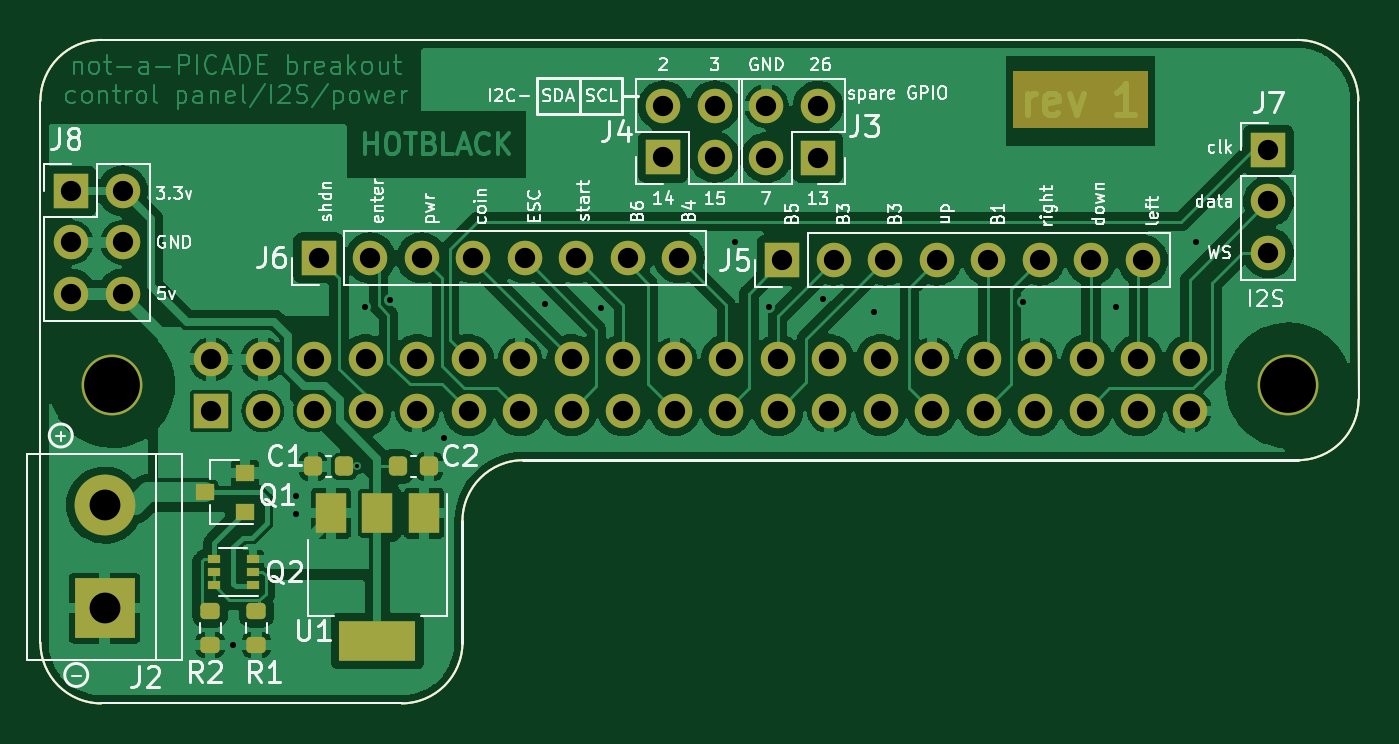
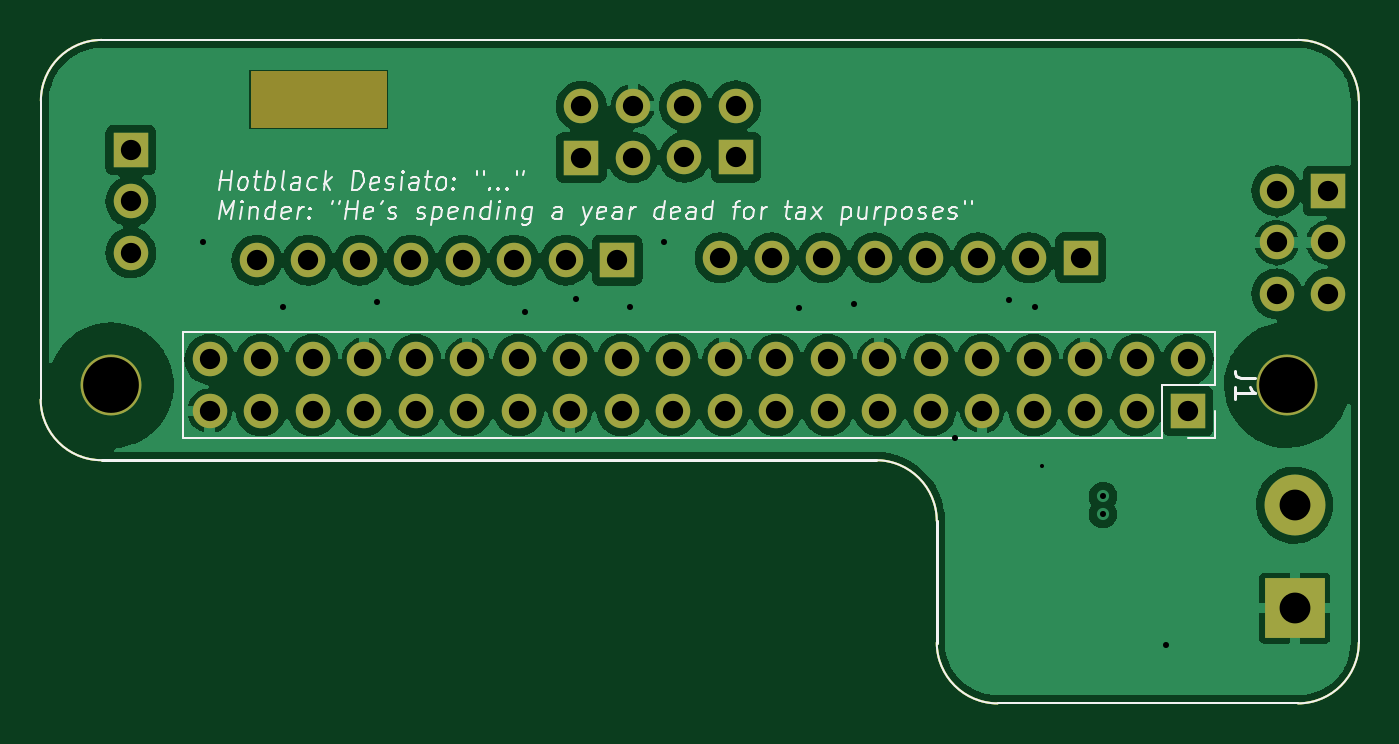
Circuit board: 12 layer files. Board 65.0 x 32.7 mm.
- bottom_copper: retropie-minicade-hat-B_Cu.gbr (109591 bytes)
- bottom_mask: retropie-minicade-hat-B_Mask.gbr (3856 bytes)
- bottom_silk: retropie-minicade-hat-B_Silkscreen.gbr (19737 bytes)
- outline: retropie-minicade-hat-Edge_Cuts.gbr (1366 bytes)
- top_copper: retropie-minicade-hat-F_Cu.gbr (157554 bytes)
- top_mask: retropie-minicade-hat-F_Mask.gbr (5267 bytes)
- paste: retropie-minicade-hat-F_Paste.gbr (2810 bytes)
- top_silk: retropie-minicade-hat-F_Silkscreen.gbr (43536 bytes)
- inner_copper: retropie-minicade-hat-In1_Cu.gbr (26965 bytes)
- inner_copper: retropie-minicade-hat-In2_Cu.gbr (109470 bytes)
- drill: retropie-minicade-hat-NPTH.drl (369 bytes)
- drill: retropie-minicade-hat-PTH.drl (1820 bytes)

=== bottom_copper: retropie-minicade-hat-B_Cu.gbr (109591 bytes, source omitted) ===
=== bottom_mask: retropie-minicade-hat-B_Mask.gbr ===
G04 #@! TF.GenerationSoftware,KiCad,Pcbnew,(6.0.1)*
G04 #@! TF.CreationDate,2022-12-05T15:49:33+00:00*
G04 #@! TF.ProjectId,retropie-minicade-hat,72657472-6f70-4696-952d-6d696e696361,rev?*
G04 #@! TF.SameCoordinates,Original*
G04 #@! TF.FileFunction,Soldermask,Bot*
G04 #@! TF.FilePolarity,Negative*
%FSLAX46Y46*%
G04 Gerber Fmt 4.6, Leading zero omitted, Abs format (unit mm)*
G04 Created by KiCad (PCBNEW (6.0.1)) date 2022-12-05 15:49:33*
%MOMM*%
%LPD*%
G01*
G04 APERTURE LIST*
%ADD10C,0.100000*%
G04 #@! TA.AperFunction,Profile*
%ADD11C,0.100000*%
G04 #@! TD*
G04 #@! TA.AperFunction,Profile*
%ADD12C,0.150000*%
G04 #@! TD*
%ADD13C,3.000000*%
%ADD14R,1.700000X1.700000*%
%ADD15O,1.700000X1.700000*%
%ADD16R,3.000000X3.000000*%
G04 APERTURE END LIST*
D10*
X126492000Y-48895000D02*
X133096000Y-48895000D01*
X133096000Y-48895000D02*
X133096000Y-51562000D01*
X133096000Y-51562000D02*
X126492000Y-51562000D01*
X126492000Y-51562000D02*
X126492000Y-48895000D01*
G36*
X126492000Y-48895000D02*
G01*
X133096000Y-48895000D01*
X133096000Y-51562000D01*
X126492000Y-51562000D01*
X126492000Y-48895000D01*
G37*
D11*
X143510000Y-65024000D02*
X143499680Y-50291999D01*
X78499680Y-50291999D02*
X78499680Y-77013320D01*
D12*
X99314000Y-77018556D02*
X99314000Y-71013528D01*
D11*
X96314005Y-80013321D02*
G75*
G03*
X99314000Y-77018556I-2J3000002D01*
G01*
X140499680Y-47291999D02*
X81499680Y-47291999D01*
X81499680Y-80013320D02*
X96314005Y-80013320D01*
X102313995Y-68018763D02*
G75*
G03*
X99314000Y-71013528I2J-3000002D01*
G01*
D12*
X140510005Y-68018764D02*
X102313995Y-68018764D01*
D11*
X143499680Y-50291999D02*
G75*
G03*
X140499680Y-47291999I-3000001J-1D01*
G01*
X81499680Y-47291999D02*
G75*
G03*
X78499680Y-50291999I1J-3000001D01*
G01*
X140510005Y-68018765D02*
G75*
G03*
X143510000Y-65024000I-2J3000002D01*
G01*
X78499680Y-77013320D02*
G75*
G03*
X81499680Y-80013320I3000001J1D01*
G01*
D13*
X82040000Y-64310000D03*
X140040000Y-64330000D03*
D14*
X109220000Y-53086000D03*
D15*
X109220000Y-50546000D03*
X111760000Y-53086000D03*
X111760000Y-50546000D03*
D14*
X139065000Y-52720000D03*
D15*
X139065000Y-55260000D03*
X139065000Y-57800000D03*
D14*
X80010000Y-54737000D03*
D15*
X82550000Y-54737000D03*
X80010000Y-57277000D03*
X82550000Y-57277000D03*
X80010000Y-59817000D03*
X82550000Y-59817000D03*
D14*
X115077000Y-58166000D03*
D15*
X117617000Y-58166000D03*
X120157000Y-58166000D03*
X122697000Y-58166000D03*
X125237000Y-58166000D03*
X127777000Y-58166000D03*
X130317000Y-58166000D03*
X132857000Y-58166000D03*
D16*
X81661000Y-75311000D03*
D13*
X81661000Y-70231000D03*
D14*
X116845000Y-53091000D03*
D15*
X114305000Y-53091000D03*
X116845000Y-50551000D03*
X114305000Y-50551000D03*
D14*
X92217000Y-58039000D03*
D15*
X94757000Y-58039000D03*
X97297000Y-58039000D03*
X99837000Y-58039000D03*
X102377000Y-58039000D03*
X104917000Y-58039000D03*
X107457000Y-58039000D03*
X109997000Y-58039000D03*
D14*
X86920000Y-65590000D03*
D15*
X86920000Y-63050000D03*
X89460000Y-65590000D03*
X89460000Y-63050000D03*
X92000000Y-65590000D03*
X92000000Y-63050000D03*
X94540000Y-65590000D03*
X94540000Y-63050000D03*
X97080000Y-65590000D03*
X97080000Y-63050000D03*
X99620000Y-65590000D03*
X99620000Y-63050000D03*
X102160000Y-65590000D03*
X102160000Y-63050000D03*
X104700000Y-65590000D03*
X104700000Y-63050000D03*
X107240000Y-65590000D03*
X107240000Y-63050000D03*
X109780000Y-65590000D03*
X109780000Y-63050000D03*
X112320000Y-65590000D03*
X112320000Y-63050000D03*
X114860000Y-65590000D03*
X114860000Y-63050000D03*
X117400000Y-65590000D03*
X117400000Y-63050000D03*
X119940000Y-65590000D03*
X119940000Y-63050000D03*
X122480000Y-65590000D03*
X122480000Y-63050000D03*
X125020000Y-65590000D03*
X125020000Y-63050000D03*
X127560000Y-65590000D03*
X127560000Y-63050000D03*
X130100000Y-65590000D03*
X130100000Y-63050000D03*
X132640000Y-65590000D03*
X132640000Y-63050000D03*
X135180000Y-65590000D03*
X135180000Y-63050000D03*
M02*

=== bottom_silk: retropie-minicade-hat-B_Silkscreen.gbr (19737 bytes, source omitted) ===
=== outline: retropie-minicade-hat-Edge_Cuts.gbr ===
G04 #@! TF.GenerationSoftware,KiCad,Pcbnew,(6.0.1)*
G04 #@! TF.CreationDate,2022-12-05T15:49:33+00:00*
G04 #@! TF.ProjectId,retropie-minicade-hat,72657472-6f70-4696-952d-6d696e696361,rev?*
G04 #@! TF.SameCoordinates,Original*
G04 #@! TF.FileFunction,Profile,NP*
%FSLAX46Y46*%
G04 Gerber Fmt 4.6, Leading zero omitted, Abs format (unit mm)*
G04 Created by KiCad (PCBNEW (6.0.1)) date 2022-12-05 15:49:33*
%MOMM*%
%LPD*%
G01*
G04 APERTURE LIST*
G04 #@! TA.AperFunction,Profile*
%ADD10C,0.100000*%
G04 #@! TD*
G04 #@! TA.AperFunction,Profile*
%ADD11C,0.150000*%
G04 #@! TD*
G04 APERTURE END LIST*
D10*
X143510000Y-65024000D02*
X143499680Y-50291999D01*
X78499680Y-50291999D02*
X78499680Y-77013320D01*
D11*
X99314000Y-77018556D02*
X99314000Y-71013528D01*
D10*
X96314005Y-80013321D02*
G75*
G03*
X99314000Y-77018556I-2J3000002D01*
G01*
X140499680Y-47291999D02*
X81499680Y-47291999D01*
X81499680Y-80013320D02*
X96314005Y-80013320D01*
X102313995Y-68018763D02*
G75*
G03*
X99314000Y-71013528I2J-3000002D01*
G01*
D11*
X140510005Y-68018764D02*
X102313995Y-68018764D01*
D10*
X143499680Y-50291999D02*
G75*
G03*
X140499680Y-47291999I-3000001J-1D01*
G01*
X81499680Y-47291999D02*
G75*
G03*
X78499680Y-50291999I1J-3000001D01*
G01*
X140510005Y-68018765D02*
G75*
G03*
X143510000Y-65024000I-2J3000002D01*
G01*
X78499680Y-77013320D02*
G75*
G03*
X81499680Y-80013320I3000001J1D01*
G01*
M02*

=== top_copper: retropie-minicade-hat-F_Cu.gbr (157554 bytes, source omitted) ===
=== top_mask: retropie-minicade-hat-F_Mask.gbr ===
G04 #@! TF.GenerationSoftware,KiCad,Pcbnew,(6.0.1)*
G04 #@! TF.CreationDate,2022-12-05T15:49:33+00:00*
G04 #@! TF.ProjectId,retropie-minicade-hat,72657472-6f70-4696-952d-6d696e696361,rev?*
G04 #@! TF.SameCoordinates,Original*
G04 #@! TF.FileFunction,Soldermask,Top*
G04 #@! TF.FilePolarity,Negative*
%FSLAX46Y46*%
G04 Gerber Fmt 4.6, Leading zero omitted, Abs format (unit mm)*
G04 Created by KiCad (PCBNEW (6.0.1)) date 2022-12-05 15:49:33*
%MOMM*%
%LPD*%
G01*
G04 APERTURE LIST*
G04 Aperture macros list*
%AMRoundRect*
0 Rectangle with rounded corners*
0 $1 Rounding radius*
0 $2 $3 $4 $5 $6 $7 $8 $9 X,Y pos of 4 corners*
0 Add a 4 corners polygon primitive as box body*
4,1,4,$2,$3,$4,$5,$6,$7,$8,$9,$2,$3,0*
0 Add four circle primitives for the rounded corners*
1,1,$1+$1,$2,$3*
1,1,$1+$1,$4,$5*
1,1,$1+$1,$6,$7*
1,1,$1+$1,$8,$9*
0 Add four rect primitives between the rounded corners*
20,1,$1+$1,$2,$3,$4,$5,0*
20,1,$1+$1,$4,$5,$6,$7,0*
20,1,$1+$1,$6,$7,$8,$9,0*
20,1,$1+$1,$8,$9,$2,$3,0*%
G04 Aperture macros list end*
%ADD10C,0.100000*%
G04 #@! TA.AperFunction,Profile*
%ADD11C,0.100000*%
G04 #@! TD*
G04 #@! TA.AperFunction,Profile*
%ADD12C,0.150000*%
G04 #@! TD*
%ADD13C,3.000000*%
%ADD14RoundRect,0.200000X-0.275000X0.200000X-0.275000X-0.200000X0.275000X-0.200000X0.275000X0.200000X0*%
%ADD15R,0.900000X0.800000*%
%ADD16RoundRect,0.225000X-0.225000X-0.250000X0.225000X-0.250000X0.225000X0.250000X-0.225000X0.250000X0*%
%ADD17R,1.700000X1.700000*%
%ADD18O,1.700000X1.700000*%
%ADD19R,0.650000X0.400000*%
%ADD20R,3.000000X3.000000*%
%ADD21R,1.500000X2.000000*%
%ADD22R,3.800000X2.000000*%
G04 APERTURE END LIST*
D10*
X126492000Y-48895000D02*
X133096000Y-48895000D01*
X133096000Y-48895000D02*
X133096000Y-51562000D01*
X133096000Y-51562000D02*
X126492000Y-51562000D01*
X126492000Y-51562000D02*
X126492000Y-48895000D01*
G36*
X126492000Y-48895000D02*
G01*
X133096000Y-48895000D01*
X133096000Y-51562000D01*
X126492000Y-51562000D01*
X126492000Y-48895000D01*
G37*
D11*
X143510000Y-65024000D02*
X143499680Y-50291999D01*
X78499680Y-50291999D02*
X78499680Y-77013320D01*
D12*
X99314000Y-77018556D02*
X99314000Y-71013528D01*
D11*
X96314005Y-80013321D02*
G75*
G03*
X99314000Y-77018556I-2J3000002D01*
G01*
X140499680Y-47291999D02*
X81499680Y-47291999D01*
X81499680Y-80013320D02*
X96314005Y-80013320D01*
X102313995Y-68018763D02*
G75*
G03*
X99314000Y-71013528I2J-3000002D01*
G01*
D12*
X140510005Y-68018764D02*
X102313995Y-68018764D01*
D11*
X143499680Y-50291999D02*
G75*
G03*
X140499680Y-47291999I-3000001J-1D01*
G01*
X81499680Y-47291999D02*
G75*
G03*
X78499680Y-50291999I1J-3000001D01*
G01*
X140510005Y-68018765D02*
G75*
G03*
X143510000Y-65024000I-2J3000002D01*
G01*
X78499680Y-77013320D02*
G75*
G03*
X81499680Y-80013320I3000001J1D01*
G01*
D13*
X82040000Y-64310000D03*
X140040000Y-64330000D03*
D14*
X89154000Y-75472500D03*
X89154000Y-77122500D03*
X86868000Y-75472500D03*
X86868000Y-77122500D03*
D15*
X88600000Y-70550000D03*
X88600000Y-68650000D03*
X86600000Y-69600000D03*
D16*
X91935000Y-68326000D03*
X93485000Y-68326000D03*
D17*
X109220000Y-53086000D03*
D18*
X109220000Y-50546000D03*
X111760000Y-53086000D03*
X111760000Y-50546000D03*
D17*
X139065000Y-52720000D03*
D18*
X139065000Y-55260000D03*
X139065000Y-57800000D03*
D17*
X80010000Y-54737000D03*
D18*
X82550000Y-54737000D03*
X80010000Y-57277000D03*
X82550000Y-57277000D03*
X80010000Y-59817000D03*
X82550000Y-59817000D03*
D17*
X115077000Y-58166000D03*
D18*
X117617000Y-58166000D03*
X120157000Y-58166000D03*
X122697000Y-58166000D03*
X125237000Y-58166000D03*
X127777000Y-58166000D03*
X130317000Y-58166000D03*
X132857000Y-58166000D03*
D19*
X88961000Y-74183000D03*
X88961000Y-73533000D03*
X88961000Y-72883000D03*
X87061000Y-72883000D03*
X87061000Y-73533000D03*
X87061000Y-74183000D03*
D20*
X81661000Y-75311000D03*
D13*
X81661000Y-70231000D03*
D21*
X97423000Y-70637000D03*
D22*
X95123000Y-76937000D03*
D21*
X95123000Y-70637000D03*
X92823000Y-70637000D03*
D17*
X116845000Y-53091000D03*
D18*
X114305000Y-53091000D03*
X116845000Y-50551000D03*
X114305000Y-50551000D03*
D17*
X92217000Y-58039000D03*
D18*
X94757000Y-58039000D03*
X97297000Y-58039000D03*
X99837000Y-58039000D03*
X102377000Y-58039000D03*
X104917000Y-58039000D03*
X107457000Y-58039000D03*
X109997000Y-58039000D03*
D16*
X96126000Y-68326000D03*
X97676000Y-68326000D03*
D17*
X86920000Y-65590000D03*
D18*
X86920000Y-63050000D03*
X89460000Y-65590000D03*
X89460000Y-63050000D03*
X92000000Y-65590000D03*
X92000000Y-63050000D03*
X94540000Y-65590000D03*
X94540000Y-63050000D03*
X97080000Y-65590000D03*
X97080000Y-63050000D03*
X99620000Y-65590000D03*
X99620000Y-63050000D03*
X102160000Y-65590000D03*
X102160000Y-63050000D03*
X104700000Y-65590000D03*
X104700000Y-63050000D03*
X107240000Y-65590000D03*
X107240000Y-63050000D03*
X109780000Y-65590000D03*
X109780000Y-63050000D03*
X112320000Y-65590000D03*
X112320000Y-63050000D03*
X114860000Y-65590000D03*
X114860000Y-63050000D03*
X117400000Y-65590000D03*
X117400000Y-63050000D03*
X119940000Y-65590000D03*
X119940000Y-63050000D03*
X122480000Y-65590000D03*
X122480000Y-63050000D03*
X125020000Y-65590000D03*
X125020000Y-63050000D03*
X127560000Y-65590000D03*
X127560000Y-63050000D03*
X130100000Y-65590000D03*
X130100000Y-63050000D03*
X132640000Y-65590000D03*
X132640000Y-63050000D03*
X135180000Y-65590000D03*
X135180000Y-63050000D03*
M02*

=== paste: retropie-minicade-hat-F_Paste.gbr (2810 bytes, source withheld) ===
=== top_silk: retropie-minicade-hat-F_Silkscreen.gbr (43536 bytes, source omitted) ===
=== inner_copper: retropie-minicade-hat-In1_Cu.gbr (26965 bytes, source omitted) ===
=== inner_copper: retropie-minicade-hat-In2_Cu.gbr (109470 bytes, source omitted) ===
=== drill: retropie-minicade-hat-NPTH.drl ===
M48
; DRILL file {KiCad (6.0.1)} date Mon Dec  5 15:49:35 2022
; FORMAT={-:-/ absolute / inch / decimal}
; #@! TF.CreationDate,2022-12-05T15:49:35+00:00
; #@! TF.GenerationSoftware,Kicad,Pcbnew,(6.0.1)
; #@! TF.FileFunction,NonPlated,1,4,NPTH
FMAT,2
INCH
; #@! TA.AperFunction,NonPlated,NPTH,ComponentDrill
T1C0.1083
%
G90
G05
T1
X3.2299Y-2.5319
X5.5134Y-2.5327
T0
M30

=== drill: retropie-minicade-hat-PTH.drl ===
M48
; DRILL file {KiCad (6.0.1)} date Mon Dec  5 15:49:35 2022
; FORMAT={-:-/ absolute / inch / decimal}
; #@! TF.CreationDate,2022-12-05T15:49:35+00:00
; #@! TF.GenerationSoftware,Kicad,Pcbnew,(6.0.1)
; #@! TF.FileFunction,Plated,1,4,PTH
FMAT,2
INCH
; #@! TA.AperFunction,Plated,PTH,ViaDrill
T1C0.0079
; #@! TA.AperFunction,Plated,PTH,ViaDrill
T2C0.0118
; #@! TA.AperFunction,Plated,PTH,ComponentDrill
T3C0.0394
; #@! TA.AperFunction,Plated,PTH,ComponentDrill
T4C0.0598
%
G90
G05
T1
X3.705Y-2.69
T2
X3.465Y-3.0364
X3.5875Y-2.7475
X3.5875Y-2.7825
X3.72Y-2.38
X3.7698Y-2.3676
X3.875Y-2.635
X4.0706Y-2.3756
X4.1785Y-2.3815
X4.44Y-2.255
X4.505Y-2.38
X4.61Y-2.365
X4.71Y-2.39
X4.9976Y-2.37
X5.1787Y-2.3797
X5.335Y-2.255
T3
X3.15Y-2.155
X3.15Y-2.255
X3.15Y-2.355
X3.25Y-2.155
X3.25Y-2.255
X3.25Y-2.355
X3.422Y-2.4823
X3.422Y-2.5823
X3.522Y-2.4823
X3.522Y-2.5823
X3.622Y-2.4823
X3.622Y-2.5823
X3.6306Y-2.285
X3.722Y-2.4823
X3.722Y-2.5823
X3.7306Y-2.285
X3.822Y-2.4823
X3.822Y-2.5823
X3.8306Y-2.285
X3.922Y-2.4823
X3.922Y-2.5823
X3.9306Y-2.285
X4.022Y-2.4823
X4.022Y-2.5823
X4.0306Y-2.285
X4.122Y-2.4823
X4.122Y-2.5823
X4.1306Y-2.285
X4.222Y-2.4823
X4.222Y-2.5823
X4.2306Y-2.285
X4.3Y-1.99
X4.3Y-2.09
X4.322Y-2.4823
X4.322Y-2.5823
X4.3306Y-2.285
X4.4Y-1.99
X4.4Y-2.09
X4.422Y-2.4823
X4.422Y-2.5823
X4.5002Y-1.9902
X4.5002Y-2.0902
X4.522Y-2.4823
X4.522Y-2.5823
X4.5306Y-2.29
X4.6002Y-1.9902
X4.6002Y-2.0902
X4.622Y-2.4823
X4.622Y-2.5823
X4.6306Y-2.29
X4.722Y-2.4823
X4.722Y-2.5823
X4.7306Y-2.29
X4.822Y-2.4823
X4.822Y-2.5823
X4.8306Y-2.29
X4.922Y-2.4823
X4.922Y-2.5823
X4.9306Y-2.29
X5.022Y-2.4823
X5.022Y-2.5823
X5.0306Y-2.29
X5.122Y-2.4823
X5.122Y-2.5823
X5.1306Y-2.29
X5.222Y-2.4823
X5.222Y-2.5823
X5.2306Y-2.29
X5.322Y-2.4823
X5.322Y-2.5823
X5.475Y-2.0756
X5.475Y-2.1756
X5.475Y-2.2756
T4
X3.215Y-2.765
X3.215Y-2.965
T0
M30

